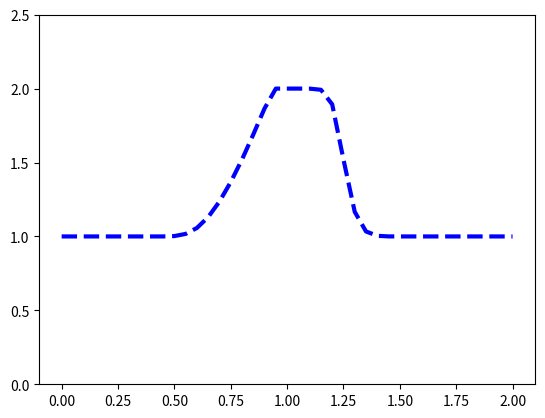

Reproduce this figure in Python.
''' Nonlinear Convection '''
import numpy
import matplotlib.pyplot as plt

nx = 41
dx = 2. / (nx - 1)
nt = 10
dt = 0.02
c = 5
x = numpy.linspace(0, 2, nx)

lbound = numpy.where(x >= 0.5)
ubound = numpy.where(x <= 1)

# Initial conditions
u = numpy.ones(nx)
u[numpy.intersect1d(lbound, ubound)] = 2

#plt.plot(x, u, color = 'g', ls = '--', lw = 3)
#plt.ylim(0, 2.5)
#plt.show()

for n in range(1, nt):
  un = u.copy()
  u[1:] = un[1:] - un[1:] * (dt/dx) * (un[1:] - un[0 : -1])
  u[0] = 1.0

plt.plot(x, u, color = 'b', ls = '--', lw = 3)
plt.ylim(0, 2.5)
plt.show()
